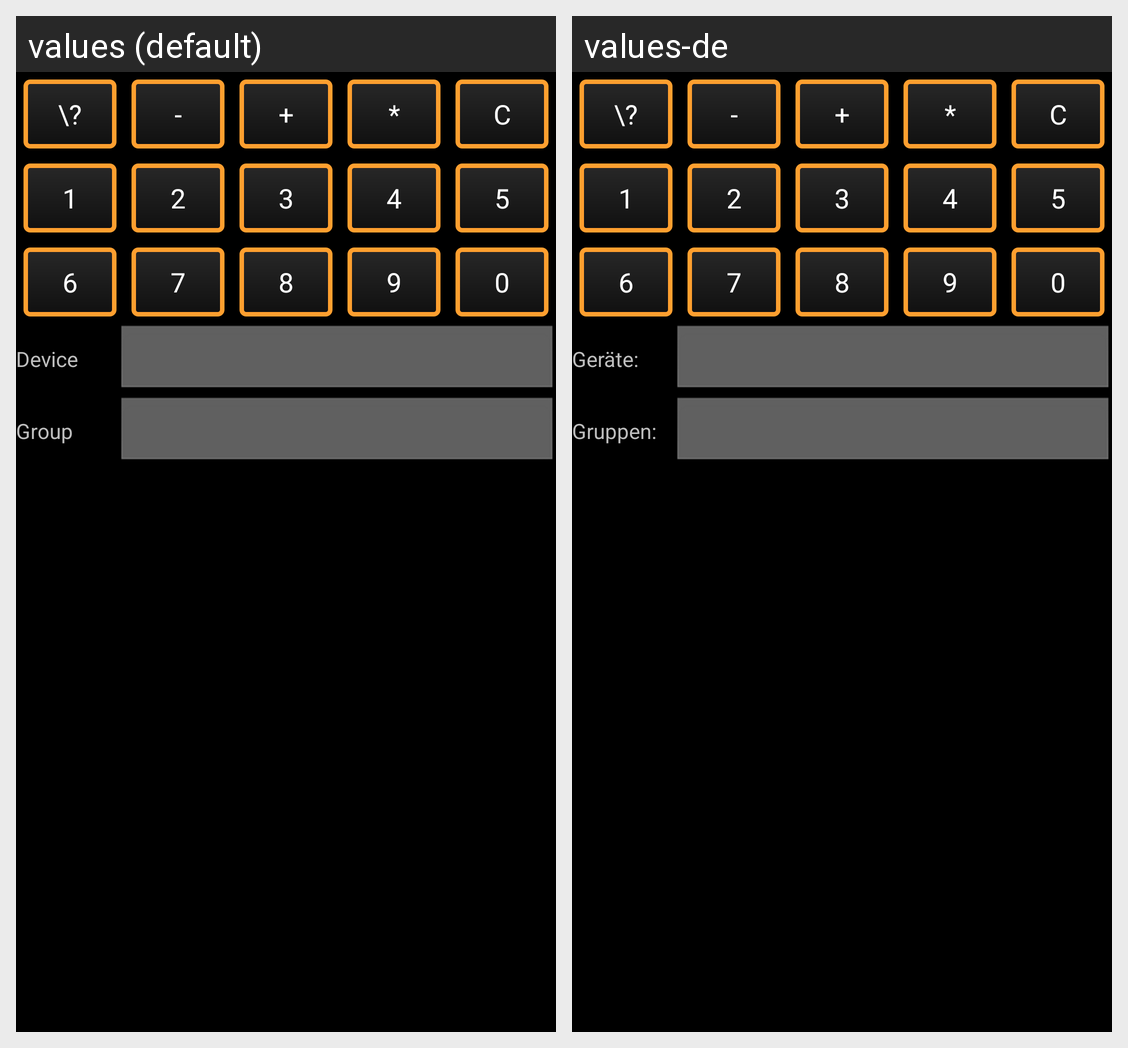

For this localized Android screen grid, give each drawn string resource with its value in every locale shown.
Android screen res/layout/group_device_selector_fragment.xml rendered under 2 locales, left to right: values (default), values-de. Device: Nexus 5 (rendered at 1080×1920; each locale shown at half size, 540×960, under a caption strip naming it); theme DMXControl.Theme.
Strings drawn on this screen, with the default value and each locale's value (text and hints the layout hard-codes, and strings that could not be matched under every locale, appear in the picture but are not listed):

selector_device_short
  values: Device
  values-de: Geräte:

selector_group_short
  values: Group
  values-de: Gruppen:
